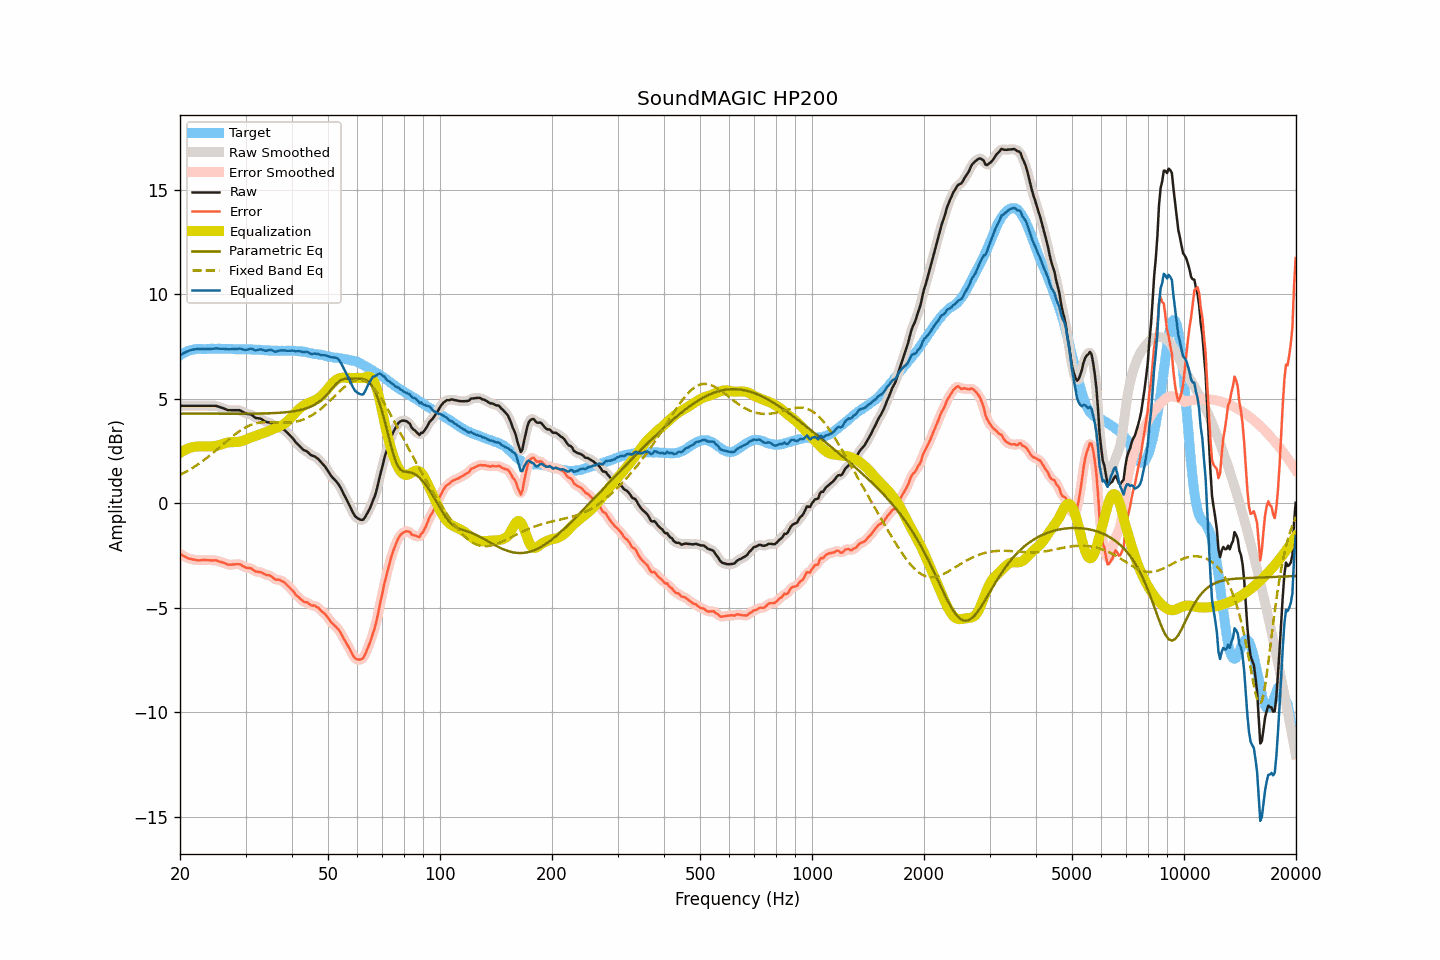

The file beside this chart, header and first rows:
frequency, raw, smoothed, error, error_smoothed, equalization, parametric_eq, fixed_band_eq, equalized_raw, equalized_smoothed, target
20.00, 4.66, 4.66, -2.41, -2.41, 2.41, 4.29, 1.36, 7.08, 7.08, 7.08
20.20, 4.66, 4.66, -2.46, -2.46, 2.46, 4.29, 1.40, 7.13, 7.13, 7.13
20.40, 4.66, 4.66, -2.51, -2.51, 2.51, 4.29, 1.44, 7.17, 7.17, 7.18
20.61, 4.66, 4.66, -2.54, -2.55, 2.55, 4.29, 1.48, 7.22, 7.22, 7.21
20.81, 4.66, 4.66, -2.59, -2.59, 2.59, 4.29, 1.52, 7.25, 7.25, 7.26
21.02, 4.66, 4.66, -2.63, -2.62, 2.62, 4.29, 1.57, 7.29, 7.29, 7.30
21.23, 4.66, 4.66, -2.65, -2.65, 2.65, 4.29, 1.61, 7.31, 7.31, 7.32
21.44, 4.66, 4.66, -2.67, -2.67, 2.67, 4.29, 1.66, 7.34, 7.34, 7.33
21.66, 4.66, 4.66, -2.69, -2.69, 2.69, 4.29, 1.70, 7.36, 7.36, 7.35
21.87, 4.66, 4.66, -2.70, -2.70, 2.71, 4.29, 1.75, 7.37, 7.37, 7.36
22.09, 4.66, 4.66, -2.72, -2.72, 2.71, 4.29, 1.80, 7.38, 7.38, 7.38
22.31, 4.66, 4.66, -2.73, -2.73, 2.72, 4.29, 1.86, 7.38, 7.38, 7.39
22.54, 4.66, 4.66, -2.73, -2.73, 2.72, 4.29, 1.91, 7.39, 7.39, 7.39
22.76, 4.66, 4.66, -2.73, -2.72, 2.72, 4.29, 1.96, 7.39, 7.39, 7.39
22.99, 4.66, 4.66, -2.72, -2.72, 2.72, 4.29, 2.02, 7.39, 7.39, 7.38
23.22, 4.66, 4.66, -2.71, -2.72, 2.72, 4.29, 2.07, 7.39, 7.39, 7.38
23.45, 4.66, 4.66, -2.71, -2.72, 2.72, 4.29, 2.13, 7.39, 7.39, 7.38
23.69, 4.66, 4.66, -2.72, -2.72, 2.72, 4.29, 2.19, 7.39, 7.39, 7.39
23.92, 4.66, 4.66, -2.72, -2.73, 2.72, 4.29, 2.25, 7.38, 7.38, 7.39
24.16, 4.66, 4.66, -2.73, -2.73, 2.72, 4.29, 2.31, 7.39, 7.39, 7.40
24.40, 4.66, 4.67, -2.74, -2.73, 2.73, 4.29, 2.38, 7.39, 7.39, 7.41
24.65, 4.66, 4.67, -2.73, -2.73, 2.73, 4.29, 2.44, 7.40, 7.40, 7.39
24.89, 4.66, 4.66, -2.73, -2.73, 2.74, 4.29, 2.50, 7.41, 7.41, 7.39
25.14, 4.65, 4.65, -2.74, -2.75, 2.76, 4.29, 2.57, 7.41, 7.41, 7.39
25.39, 4.62, 4.63, -2.78, -2.77, 2.78, 4.29, 2.64, 7.40, 7.40, 7.40
25.65, 4.59, 4.60, -2.81, -2.80, 2.80, 4.29, 2.70, 7.39, 7.40, 7.40
25.91, 4.57, 4.57, -2.81, -2.82, 2.82, 4.29, 2.77, 7.40, 7.40, 7.39
26.16, 4.54, 4.54, -2.84, -2.84, 2.85, 4.28, 2.83, 7.39, 7.39, 7.39
26.43, 4.51, 4.51, -2.87, -2.87, 2.88, 4.28, 2.90, 7.39, 7.39, 7.39
26.69, 4.48, 4.48, -2.90, -2.91, 2.90, 4.28, 2.97, 7.38, 7.38, 7.39
26.96, 4.45, 4.46, -2.94, -2.93, 2.91, 4.28, 3.03, 7.37, 7.38, 7.39
27.23, 4.45, 4.45, -2.94, -2.94, 2.92, 4.28, 3.10, 7.38, 7.37, 7.39
27.50, 4.45, 4.45, -2.94, -2.94, 2.92, 4.28, 3.16, 7.38, 7.37, 7.39
27.77, 4.45, 4.45, -2.93, -2.93, 2.92, 4.28, 3.22, 7.38, 7.38, 7.38
28.05, 4.45, 4.45, -2.92, -2.92, 2.92, 4.28, 3.28, 7.38, 7.38, 7.38
28.33, 4.45, 4.46, -2.91, -2.91, 2.93, 4.28, 3.34, 7.38, 7.38, 7.37
28.62, 4.45, 4.46, -2.91, -2.91, 2.94, 4.29, 3.40, 7.39, 7.39, 7.37
28.90, 4.45, 4.45, -2.92, -2.92, 2.95, 4.29, 3.45, 7.40, 7.39, 7.37
29.19, 4.42, 4.42, -2.94, -2.95, 2.97, 4.29, 3.51, 7.39, 7.39, 7.36
29.48, 4.37, 4.38, -3.01, -2.99, 2.99, 4.29, 3.55, 7.36, 7.37, 7.38
29.78, 4.33, 4.33, -3.03, -3.04, 3.01, 4.29, 3.60, 7.35, 7.35, 7.37
30.08, 4.30, 4.30, -3.08, -3.07, 3.05, 4.29, 3.64, 7.34, 7.34, 7.38
30.38, 4.27, 4.28, -3.09, -3.09, 3.08, 4.29, 3.68, 7.35, 7.36, 7.37
30.68, 4.26, 4.27, -3.10, -3.10, 3.11, 4.29, 3.72, 7.38, 7.38, 7.36
30.99, 4.25, 4.24, -3.11, -3.12, 3.15, 4.29, 3.75, 7.40, 7.39, 7.36
31.30, 4.21, 4.20, -3.15, -3.16, 3.17, 4.29, 3.78, 7.38, 7.37, 7.36
31.61, 4.14, 4.15, -3.21, -3.21, 3.20, 4.29, 3.80, 7.34, 7.35, 7.36
31.93, 4.09, 4.10, -3.27, -3.25, 3.23, 4.29, 3.82, 7.31, 7.33, 7.35
32.24, 4.07, 4.08, -3.27, -3.28, 3.26, 4.29, 3.84, 7.33, 7.33, 7.34
32.57, 4.06, 4.06, -3.29, -3.28, 3.29, 4.29, 3.86, 7.35, 7.35, 7.35
32.89, 4.05, 4.05, -3.29, -3.30, 3.32, 4.30, 3.87, 7.37, 7.36, 7.35
33.22, 4.01, 4.01, -3.32, -3.33, 3.34, 4.30, 3.88, 7.35, 7.35, 7.33
33.55, 3.96, 3.96, -3.37, -3.37, 3.36, 4.30, 3.88, 7.33, 7.33, 7.33
33.89, 3.91, 3.92, -3.40, -3.40, 3.39, 4.30, 3.88, 7.30, 7.31, 7.32
34.23, 3.88, 3.89, -3.44, -3.43, 3.42, 4.30, 3.89, 7.30, 7.31, 7.33
34.57, 3.87, 3.87, -3.44, -3.44, 3.45, 4.31, 3.89, 7.33, 7.33, 7.31
34.92, 3.85, 3.85, -3.45, -3.47, 3.49, 4.31, 3.88, 7.35, 7.34, 7.31
35.27, 3.81, 3.80, -3.50, -3.51, 3.53, 4.31, 3.88, 7.33, 7.32, 7.31
35.62, 3.73, 3.73, -3.57, -3.57, 3.56, 4.32, 3.88, 7.29, 7.29, 7.30
35.97, 3.66, 3.68, -3.64, -3.62, 3.59, 4.32, 3.87, 7.25, 7.27, 7.30
... 635 more rows
